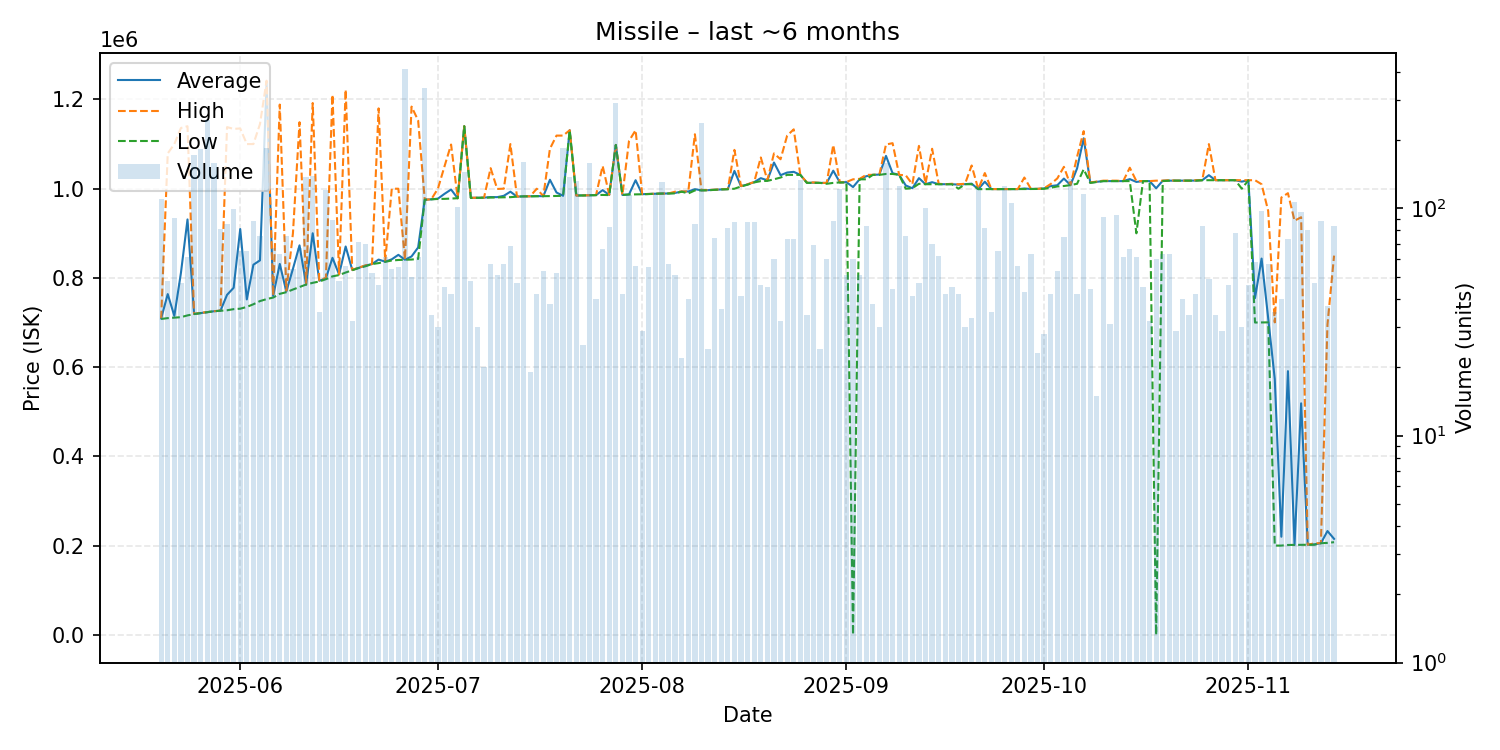

The table this chart was drawn from, first rows:
date, average, highest, lowest, order_count, volume
2025-05-20, 709150, 709300, 708000, 26, 110
2025-05-21, 763746, 1079000, 709900, 30, 48
2025-05-22, 714871, 1100000, 711000, 27, 91
2025-05-23, 811013, 1136000, 712000, 36, 47
2025-05-24, 931098, 1140000, 716000, 38, 61
2025-05-25, 719100, 719200, 719000, 47, 172
2025-05-26, 721200, 722000, 721100, 45, 183
2025-05-27, 723400, 723400, 723400, 20, 244
2025-05-28, 725300, 725400, 725300, 30, 159
2025-05-29, 726495, 726800, 726350, 39, 81
2025-05-30, 762100, 1138000, 727500, 35, 85
2025-05-31, 777873, 1134000, 730000, 59, 99
2025-06-01, 909586, 1135000, 731000, 33, 65
2025-06-02, 751871, 1100000, 735000, 38, 65
2025-06-03, 829610, 1100000, 741000, 41, 88
2025-06-04, 839367, 1145000, 748100, 42, 76
2025-06-05, 1236000, 1242000, 752500, 41, 184
2025-06-06, 759709, 760200, 756000, 39, 67
2025-06-07, 831332, 1188500, 764300, 47, 63
2025-06-08, 769568, 771400, 768000, 40, 76
2025-06-09, 820380, 900000, 774000, 38, 54
2025-06-10, 873034, 1149000, 779700, 31, 67
2025-06-11, 785200, 785200, 785200, 30, 138
2025-06-12, 900100, 1192000, 789000, 45, 139
2025-06-13, 793626, 794500, 792000, 24, 35
2025-06-14, 799000, 800100, 797100, 31, 121
2025-06-15, 845019, 1210500, 803500, 36, 89
2025-06-16, 807894, 808000, 806400, 28, 48
2025-06-17, 870438, 1222000, 812100, 35, 56
2025-06-18, 817950, 818100, 817100, 23, 32
2025-06-19, 822518, 823100, 822300, 25, 71
2025-06-20, 827561, 828100, 826100, 30, 70
2025-06-21, 831104, 831200, 831000, 31, 52
2025-06-22, 841135, 1180000, 833200, 25, 46
2025-06-23, 836470, 837100, 836000, 24, 61
2025-06-24, 841713, 1000000, 839000, 23, 54
2025-06-25, 851729, 999900, 840200, 32, 55
2025-06-26, 840800, 840800, 840800, 34, 410
2025-06-27, 848154, 1184000, 841200, 28, 50
2025-06-28, 868279, 1153000, 842600, 37, 61
2025-06-29, 975200, 975200, 975200, 40, 338
2025-06-30, 976206, 976300, 976200, 17, 34
2025-07-01, 977680, 1000000, 977000, 22, 30
2025-07-02, 988431, 1050000, 977200, 27, 45
2025-07-03, 998126, 1099000, 978000, 27, 42
2025-07-04, 978600, 978600, 978600, 30, 102
2025-07-05, 1140000, 1140000, 1140000, 24, 144
2025-07-06, 979469, 979600, 979200, 32, 48
2025-07-07, 979690, 979700, 979600, 19, 30
2025-07-08, 979940, 980000, 979800, 12, 20
2025-07-09, 981240, 1046000, 980100, 32, 57
2025-07-10, 981043, 999400, 980300, 28, 51
2025-07-11, 984030, 1000000, 980700, 24, 57
2025-07-12, 993285, 1100000, 981000, 29, 68
2025-07-13, 982215, 982300, 982150, 29, 47
2025-07-14, 982800, 982800, 982800, 17, 160
2025-07-15, 982947, 983000, 982800, 18, 19
2025-07-16, 983417, 1000000, 983000, 26, 42
2025-07-17, 983185, 983200, 983100, 30, 53
2025-07-18, 1020029, 1089500, 983400, 32, 38
... 119 more rows
